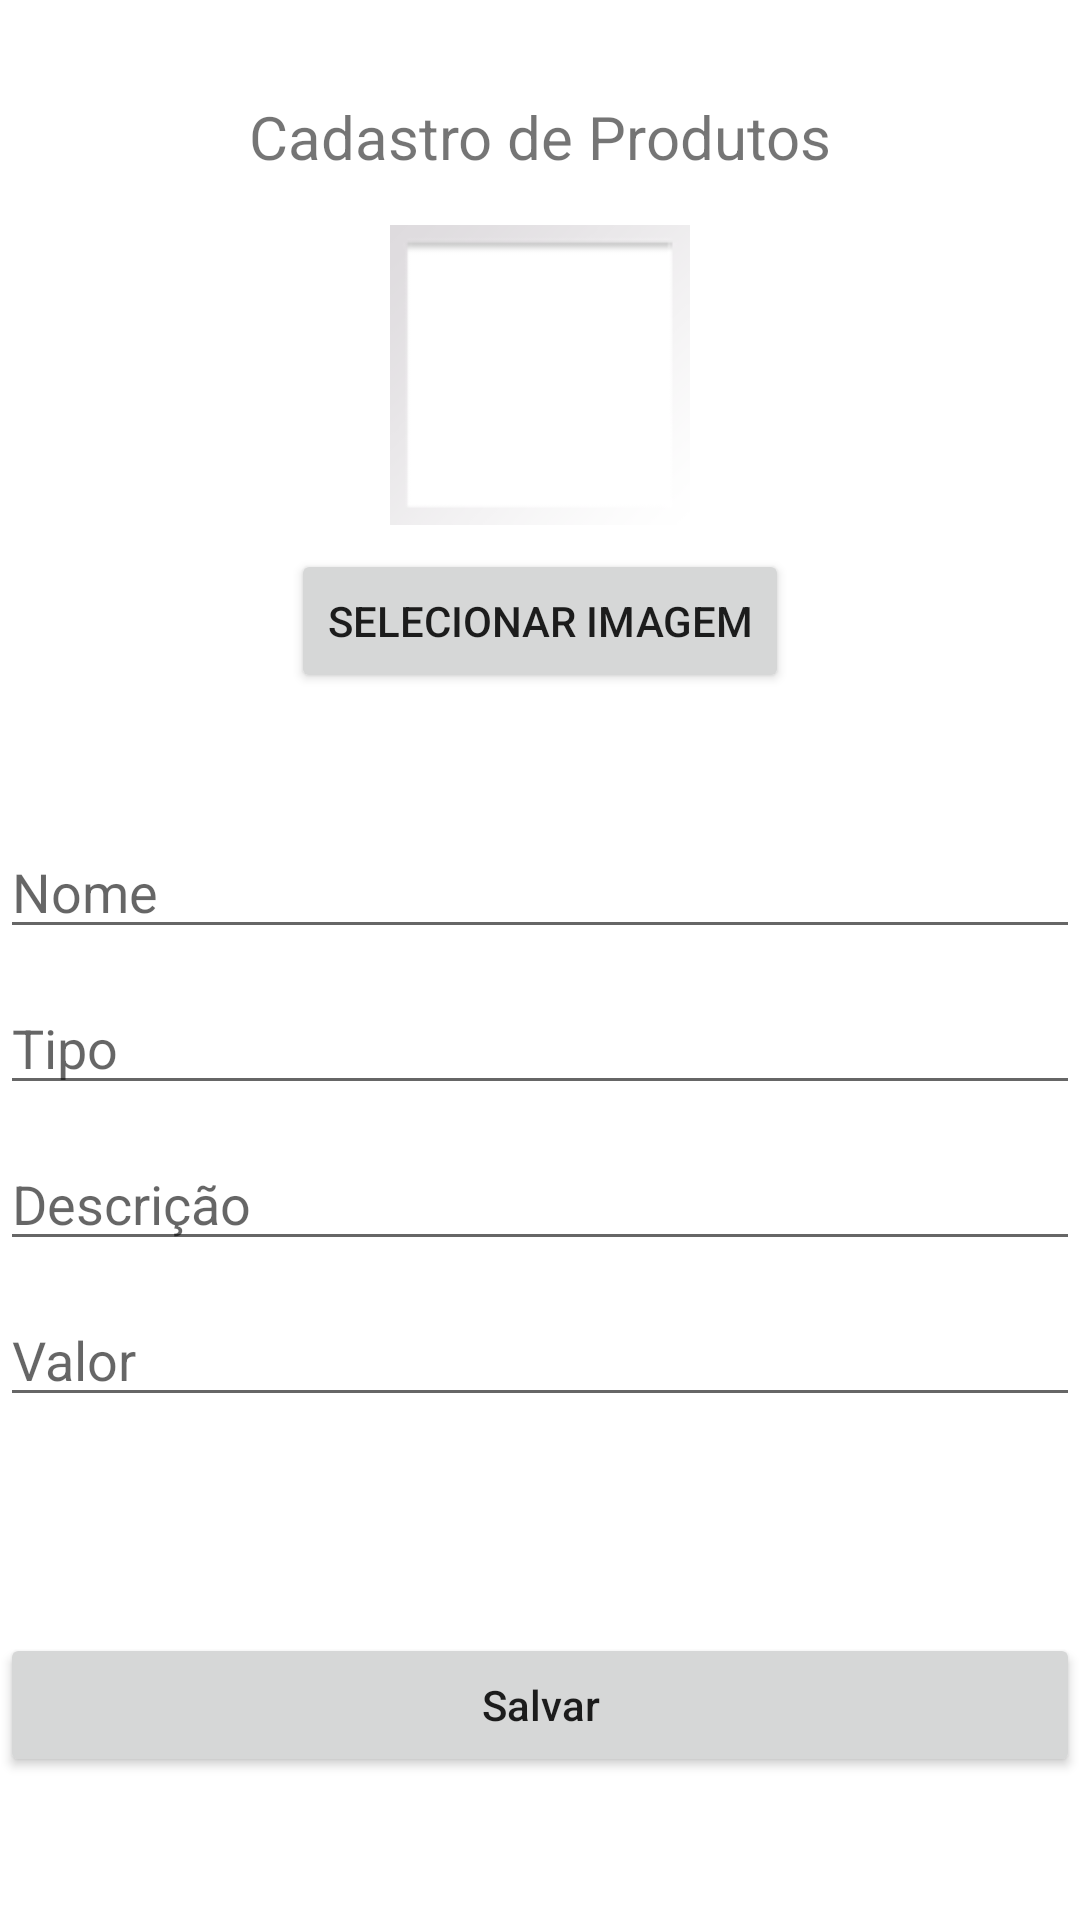

Here is an Android app screen rendered from its layout file. Give the layout XML and the strings, colors and styles it references.
<!-- AndroidManifest.xml: application theme Theme.AndroidAppTemplate -->
<!-- res/layout/fragment_dashboard.xml -->
<?xml version="1.0" encoding="utf-8"?>
<androidx.constraintlayout.widget.ConstraintLayout
    xmlns:android="http://schemas.android.com/apk/res/android"
    xmlns:app="http://schemas.android.com/apk/res-auto"
    xmlns:tools="http://schemas.android.com/tools"
    android:layout_width="match_parent"
    android:layout_height="match_parent"
    tools:context=".ui.dashboard.DashboardFragment">


    <TextView
        android:id="@+id/text_dashboard"
        android:layout_width="wrap_content"
        android:layout_height="wrap_content"
        android:layout_marginTop="32dp"
        android:textAlignment="center"
        android:textSize="20sp"
        android:text="Cadastro de Produtos"
        app:layout_constraintEnd_toEndOf="parent"
        app:layout_constraintStart_toStartOf="parent"
        app:layout_constraintTop_toTopOf="parent" />

    <ImageView
        android:id="@+id/image_item"
        android:layout_width="100dp"
        android:layout_height="100dp"
        android:layout_marginTop="16dp"
        android:layout_marginBottom="32dp"
        android:contentDescription="Store Photo"
        android:scaleType="centerCrop"
        android:src="@android:drawable/gallery_thumb"
        app:layout_constraintEnd_toEndOf="parent"
        app:layout_constraintStart_toStartOf="parent"
        app:layout_constraintTop_toBottomOf="@id/text_dashboard" />

    <Button
        android:id="@+id/button_select_image"
        android:layout_width="wrap_content"
        android:layout_height="wrap_content"
        android:layout_marginTop="8dp"
        android:text="Selecionar Imagem"
        app:layout_constraintEnd_toEndOf="parent"
        app:layout_constraintStart_toStartOf="parent"
        app:layout_constraintTop_toBottomOf="@id/image_item" />

    <EditText
        android:id="@+id/nomeItemEditText"
        android:layout_width="0dp"
        android:layout_height="wrap_content"
        android:layout_marginTop="44dp"
        android:hint="Nome"
        app:layout_constraintEnd_toEndOf="parent"
        app:layout_constraintHorizontal_bias="0.0"
        app:layout_constraintStart_toStartOf="parent"
        app:layout_constraintTop_toBottomOf="@id/button_select_image" />

    <EditText
        android:id="@+id/tipoItemEditText"
        android:layout_width="0dp"
        android:layout_height="wrap_content"
        android:layout_marginTop="96dp"
        android:hint="Tipo"
        app:layout_constraintEnd_toEndOf="parent"
        app:layout_constraintHorizontal_bias="0.0"
        app:layout_constraintStart_toStartOf="parent"
        app:layout_constraintTop_toBottomOf="@id/button_select_image" />

    <EditText
        android:id="@+id/descricaoItemEditText"
        android:layout_width="0dp"
        android:layout_height="wrap_content"
        android:layout_marginTop="148dp"
        android:hint="Descrição"
        app:layout_constraintEnd_toEndOf="parent"
        app:layout_constraintHorizontal_bias="0.0"
        app:layout_constraintStart_toStartOf="parent"
        app:layout_constraintTop_toBottomOf="@id/button_select_image" />

    <EditText
        android:id="@+id/valorItemEditText"
        android:layout_width="0dp"
        android:layout_height="wrap_content"
        android:layout_marginTop="200dp"
        android:hint="Valor"
        app:layout_constraintEnd_toEndOf="parent"
        app:layout_constraintHorizontal_bias="0.0"
        app:layout_constraintStart_toStartOf="parent"
        app:layout_constraintTop_toBottomOf="@id/button_select_image" />

    <Button
        android:id="@+id/salvarItemButton"
        android:layout_width="0dp"
        android:layout_height="wrap_content"
        android:layout_marginTop="72dp"
        android:text="Salvar"
        android:inputType="number"
        app:layout_constraintEnd_toEndOf="parent"
        app:layout_constraintHorizontal_bias="0.0"
        app:layout_constraintStart_toStartOf="parent"
        app:layout_constraintTop_toBottomOf="@id/valorItemEditText" />


</androidx.constraintlayout.widget.ConstraintLayout>
<!-- resources referenced by this layout -->
<resources>
  <style name="Theme.AndroidAppTemplate" parent="Theme.MaterialComponents.DayNight.DarkActionBar">
          
          <item name="colorPrimary">@color/purple_500</item>
          <item name="colorPrimaryVariant">@color/purple_700</item>
          <item name="colorOnPrimary">@color/white</item>
          
          <item name="colorSecondary">@color/teal_200</item>
          <item name="colorSecondaryVariant">@color/teal_700</item>
          <item name="colorOnSecondary">@color/black</item>
          
          <item name="android:statusBarColor">?attr/colorPrimaryVariant</item>
          
      </style>
  <!-- not gathered from this repository: default colours our renderer supplied (Android Studio template values) -->
  <color name="purple_500">#FF6200EE</color>
  <color name="purple_700">#FF3700B3</color>
  <color name="teal_200">#FF03DAC5</color>
  <color name="teal_700">#FF018786</color>
  <color name="black">#FF000000</color>
  <color name="white">#FFFFFFFF</color>
</resources>
